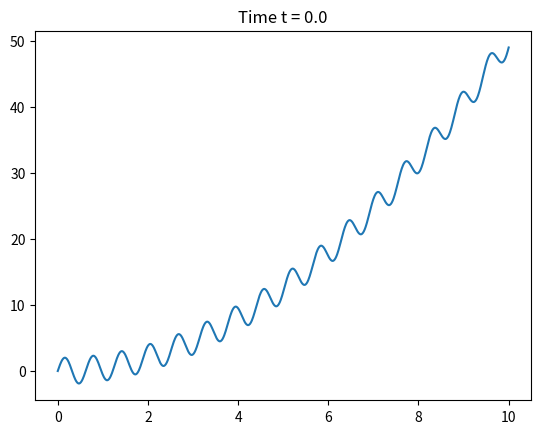

Reproduce this figure in Python.
import numpy as np
import matplotlib.pyplot as plt
from matplotlib.animation import FuncAnimation

# Define the function f(x, t)
def f(x, t):
    return 0.5 * (x + t)**2 + 2 * np.sin(10 * (x - t))

# Create a figure and axis
fig, ax = plt.subplots()
x = np.linspace(0, 10, 1000)

# Initialize an empty plot
line, = ax.plot(x, f(x, 0))

# Update function for animation
def update(t):
    line.set_ydata(f(x, t))
    ax.set_title(f'Time t = {t:.1f}')
    return line,

# Create an animation
ani = FuncAnimation(fig, update, frames=np.linspace(0, 10, 100), blit=True)

# Display the animation
plt.show()
